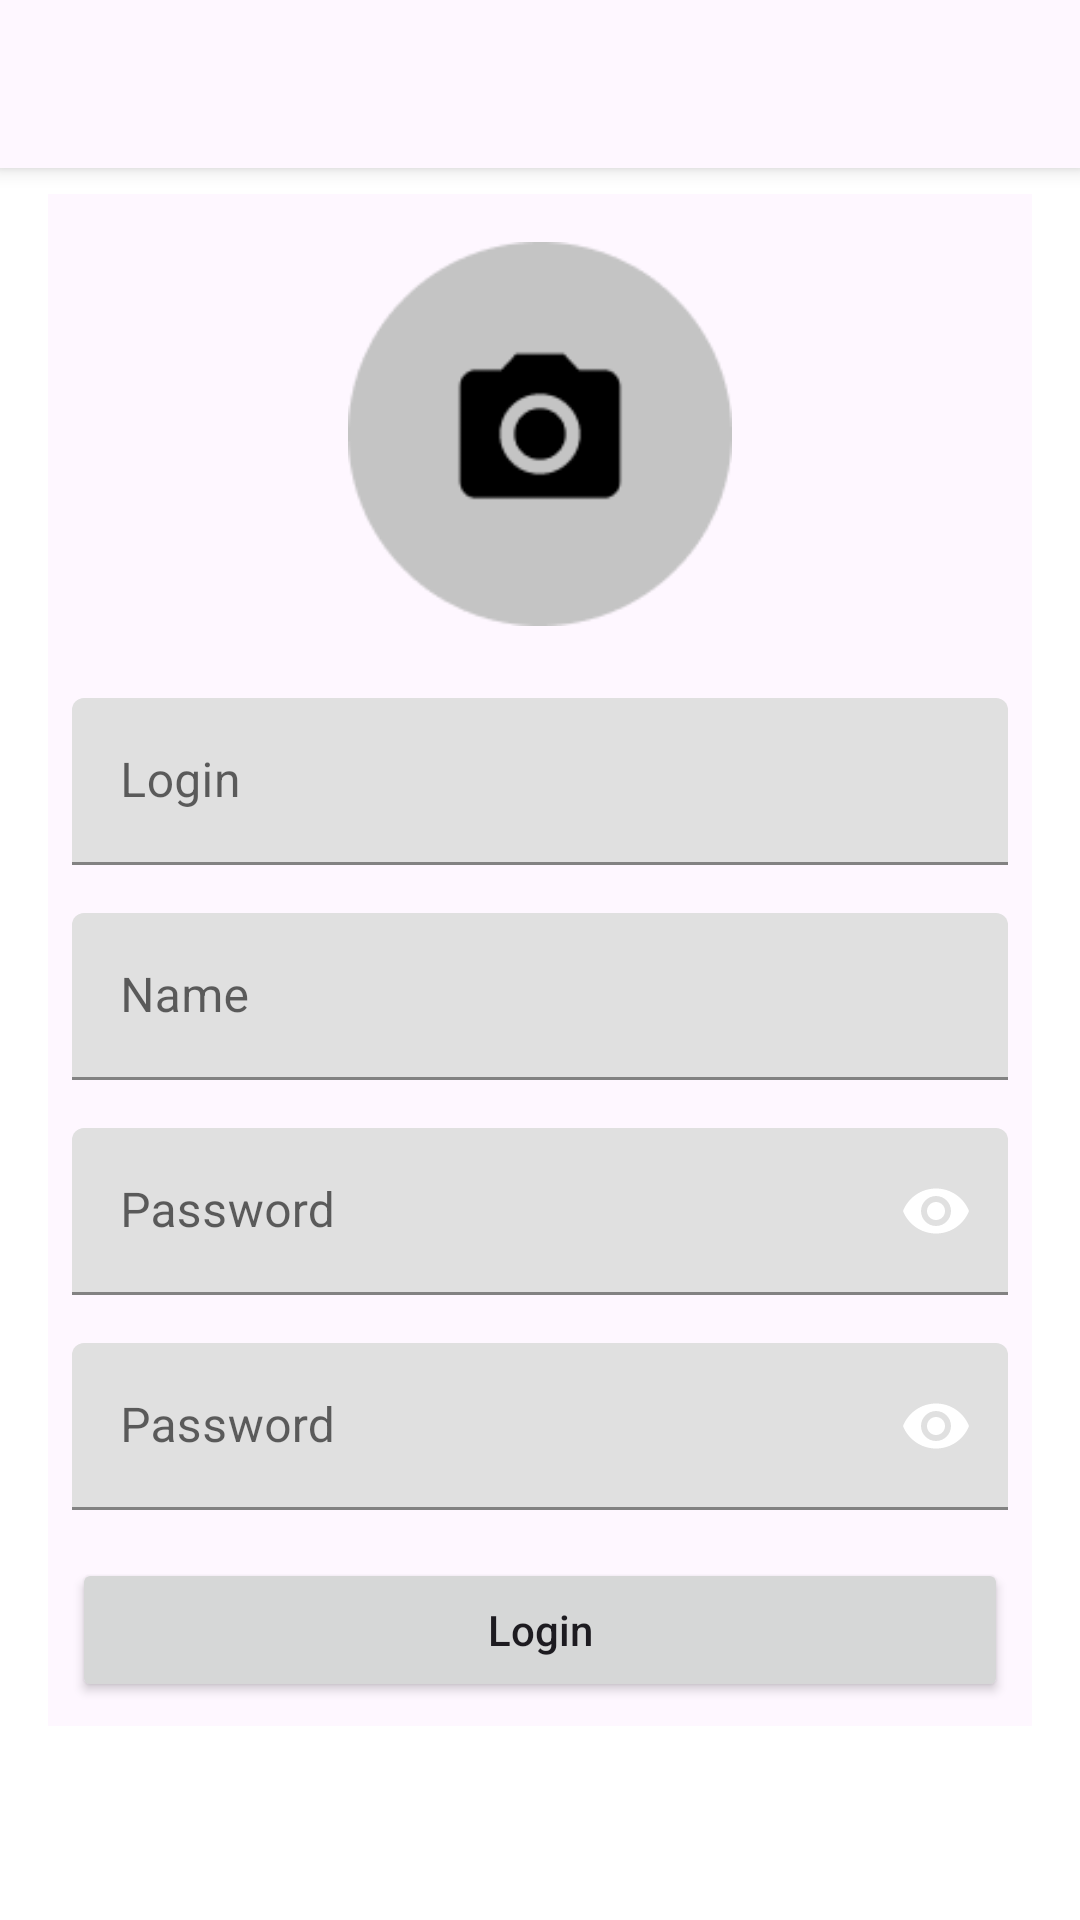

Layout XML and referenced resources for this Android screen:
<!-- AndroidManifest.xml: application theme Theme.NeWork -->
<!-- res/layout/fragment_registration.xml -->
<?xml version="1.0" encoding="utf-8"?>
<androidx.coordinatorlayout.widget.CoordinatorLayout xmlns:android="http://schemas.android.com/apk/res/android"
    xmlns:app="http://schemas.android.com/apk/res-auto"
    xmlns:tools="http://schemas.android.com/tools"
    android:layout_width="match_parent"
    android:layout_height="match_parent"
    tools:context=".ui.RegistrationFragment">

    <LinearLayout
        android:layout_width="match_parent"
        android:layout_height="wrap_content"
        android:layout_gravity="center_vertical"
        android:layout_margin="16dp"
        android:background="@color/colorPrimary"
        android:orientation="vertical">

        <ImageView
            android:id="@+id/avatar"
            android:layout_width="match_parent"
            android:layout_height="160dp"
            android:layout_gravity="bottom"
            android:contentDescription="@string/user_avatar"
            android:padding="@dimen/common_pudding"
            android:src="@drawable/avatar_default" />


        <com.google.android.material.textfield.TextInputLayout
            android:layout_width="match_parent"
            android:layout_height="wrap_content"
            android:layout_margin="8dp">

            <com.google.android.material.textfield.TextInputEditText
                android:id="@+id/editLogin"
                android:layout_width="match_parent"
                android:layout_height="wrap_content"
                android:hint="@string/login" />
        </com.google.android.material.textfield.TextInputLayout>

        <com.google.android.material.textfield.TextInputLayout
            android:layout_width="match_parent"
            android:layout_height="wrap_content"
            android:layout_margin="8dp">

            <com.google.android.material.textfield.TextInputEditText
                android:id="@+id/editName"
                android:layout_width="match_parent"
                android:layout_height="wrap_content"
                android:hint="@string/nameText" />
        </com.google.android.material.textfield.TextInputLayout>

        <com.google.android.material.textfield.TextInputLayout
            android:layout_width="match_parent"
            android:layout_height="wrap_content"
            android:layout_margin="8dp"
            app:passwordToggleEnabled="false"
            app:endIconMode="password_toggle"
            app:helperTextEnabled="true">

            <com.google.android.material.textfield.TextInputEditText
                android:id="@+id/editPassword"
                android:layout_width="match_parent"
                android:layout_height="wrap_content"
                android:inputType="textPassword"
                android:hint="@string/password" />
        </com.google.android.material.textfield.TextInputLayout>

        <com.google.android.material.textfield.TextInputLayout
            android:layout_width="match_parent"
            android:layout_height="wrap_content"
            android:layout_margin="8dp"
            app:passwordToggleEnabled="false"
            app:endIconMode="password_toggle"
            app:helperTextEnabled="true">

            <com.google.android.material.textfield.TextInputEditText
                android:id="@+id/editPasswordRepeat"
                android:layout_width="match_parent"
                android:layout_height="wrap_content"
                android:inputType="textPassword"
                android:hint="@string/password" />
        </com.google.android.material.textfield.TextInputLayout>

        <Button
            android:id="@+id/login_btn"
            android:layout_width="match_parent"
            android:layout_height="wrap_content"
            android:layout_margin="8dp"
            android:text="@string/login"
            android:textAllCaps="false" />

    </LinearLayout>

    <com.google.android.material.appbar.AppBarLayout
        android:id="@+id/bar_id"
        android:layout_width="match_parent"
        android:layout_height="wrap_content"
        app:layout_constraintLeft_toLeftOf="parent"
        app:layout_constraintRight_toRightOf="parent"
        app:layout_constraintTop_toTopOf="parent">

        <androidx.appcompat.widget.Toolbar
            android:id="@+id/toolbar"
            style="@style/NeworkToolbarStyle"
            android:layout_width="match_parent"
            android:layout_height="match_parent"
            android:minHeight="?attr/actionBarSize"
            app:contentInsetEnd="0dp"
            app:contentInsetStart="0dp" />
    </com.google.android.material.appbar.AppBarLayout>

</androidx.coordinatorlayout.widget.CoordinatorLayout>
<!-- resources referenced by this layout -->
<resources>
  <color name="colorPrimary">#FEF7FF</color>
  <dimen name="common_pudding">16dp</dimen>
  <string name="login">Login</string>
  <string name="nameText">Name</string>
  <string name="password">Password</string>
  <string name="user_avatar">user avatar</string>
  <style name="NeworkToolbarStyle" parent="Widget.MaterialComponents.Toolbar">
          <item name="titleTextColor">@color/colorText</item>
          <item name="android:background">@color/colorPrimary</item>
          <item name="android:shadowColor">@color/colorPrimary</item>
      </style>
  <color name="colorText">#1D1B20</color>
  <color name="colorPrimaryDark">#FEF7FF</color>
  <color name="windowBackground">#FFFFFF</color>
  <color name="colorControlNormal">#F3EDF7</color>
  <color name="colorControlActivated">#F3EDF7</color>
  <color name="colorControlHighlight">#E8DEF8</color>
  <color name="navigationBarColor">#F3EDF7</color>
  <color name="colorOnSecondary">#6750A4</color>
  <style name="NeworkCardViewStyle">
  
          <item name="cardBackgroundColor">@color/cardViewBackground</item>
          <item name="cardCornerRadius">@dimen/card_corner_radius</item>
          <item name="cardElevation">@dimen/elevation</item>
      </style>
  <style name="Widget.App.ExtendedFloatingActionButton" parent="Widget.MaterialComponents.ExtendedFloatingActionButton.Icon">
          <item name="materialThemeOverlay">@style/ThemeOverlay.App.FloatingActionButton</item>
          <item name="shapeAppearanceOverlay">
              @style/ShapeAppearance.App.SmallComponent
          </item>
      </style>
  <style name="Widget.App.FloatingActionButton" parent="Widget.MaterialComponents.FloatingActionButton">
          <item name="materialThemeOverlay">@style/ThemeOverlay.App.FloatingActionButton</item>
          <item name="shapeAppearanceOverlay">
              @style/ShapeAppearance.App.SmallComponent
          </item>
      </style>
  <style name="ThemeOverlay.App.BottomSheetDialog" parent="ThemeOverlay.MaterialComponents.BottomSheetDialog">
          <item name="bottomSheetStyle">@style/ModalBottomSheetDialog</item>
      </style>
  <color name="cardViewBackground">#f2ebff</color>
  <dimen name="card_corner_radius">8dp</dimen>
  <dimen name="elevation">8dp</dimen>
  <style name="ThemeOverlay.App.FloatingActionButton" parent="">
          <item name="colorSecondary">@color/colorSecondary</item>
          <item name="colorOnSecondary">@color/colorOnSecondary</item>
          <item name="colorOnSurface">@color/colorOnSurface</item>
      </style>
  <style name="ShapeAppearance.App.SmallComponent" parent="ShapeAppearance.MaterialComponents.SmallComponent">
          <item name="cornerFamily">rounded</item>
          <item name="cornerSize">8dp</item>
      </style>
  <style name="ModalBottomSheetDialog" parent="Widget.MaterialComponents.BottomSheet.Modal">
          <item name="backgroundTint">@color/bottomSheetBackground</item>
          <item name="shapeAppearance">@style/ShapeAppearance.App.LargeComponent</item>
      </style>
  <color name="colorSecondary">#EADDFF</color>
  <color name="colorOnSurface">#6750A4</color>
  <color name="bottomSheetBackground">#CAC4D0</color>
  <style name="ShapeAppearance.App.LargeComponent" parent="ShapeAppearance.MaterialComponents.LargeComponent">
          <item name="cornerFamily">rounded</item>
          <item name="cornerSize">24dp</item>
      </style>
</resources>
